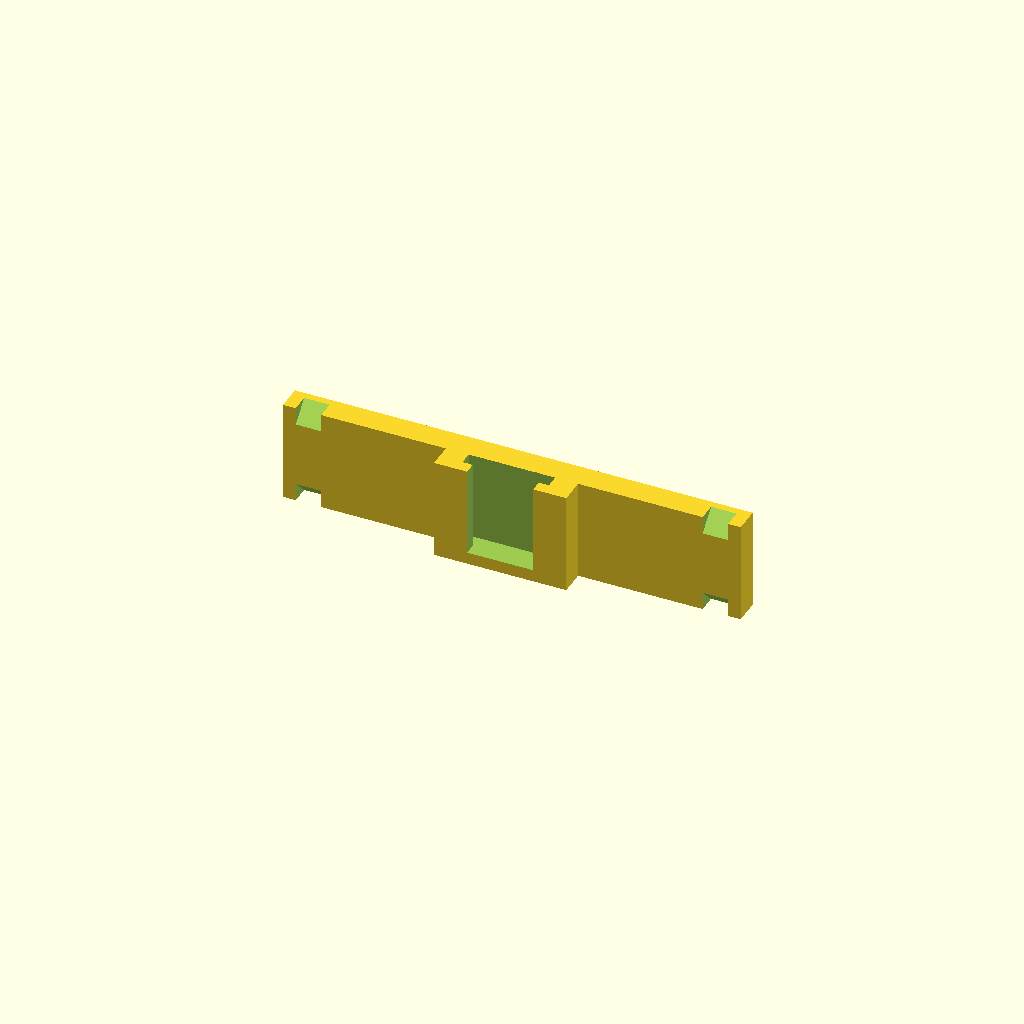
Cell 1: the model at its default parameters.
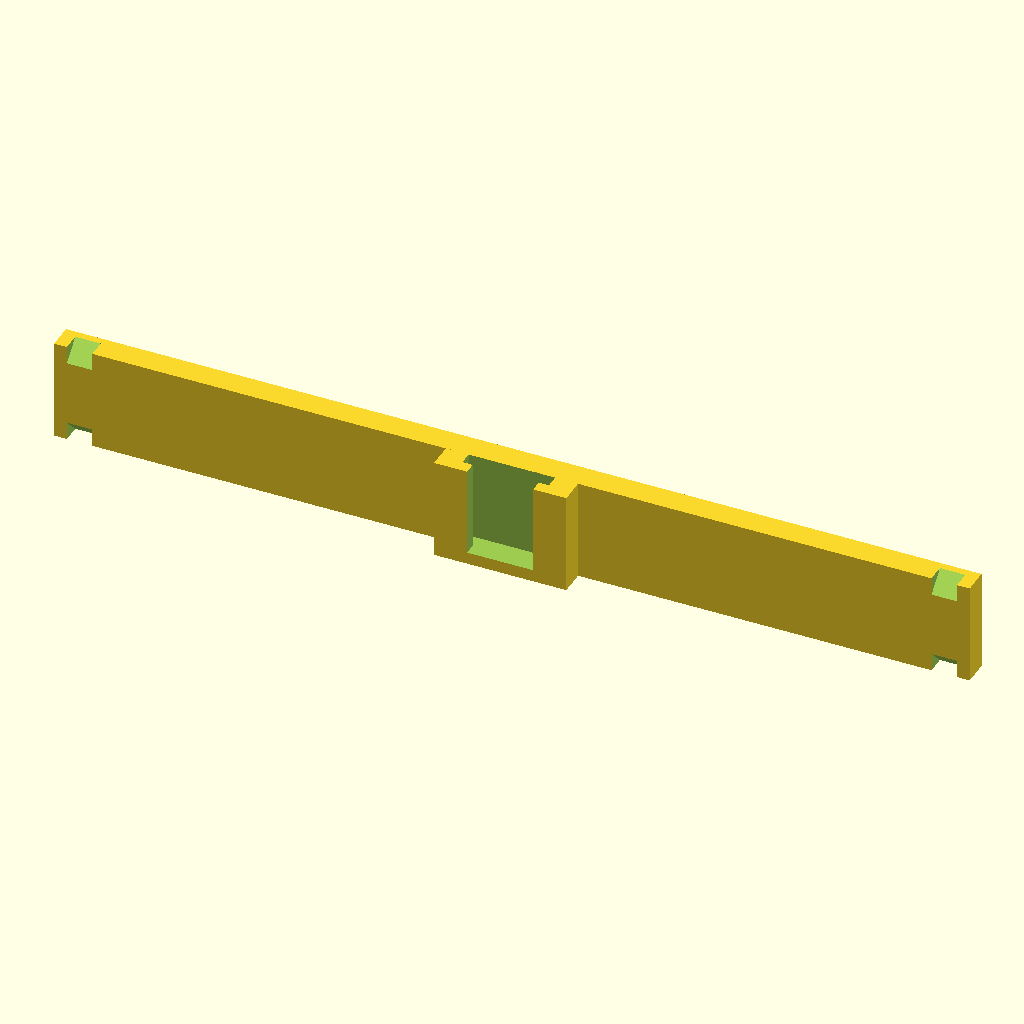
Cell 2: the same model with base_width = 180.
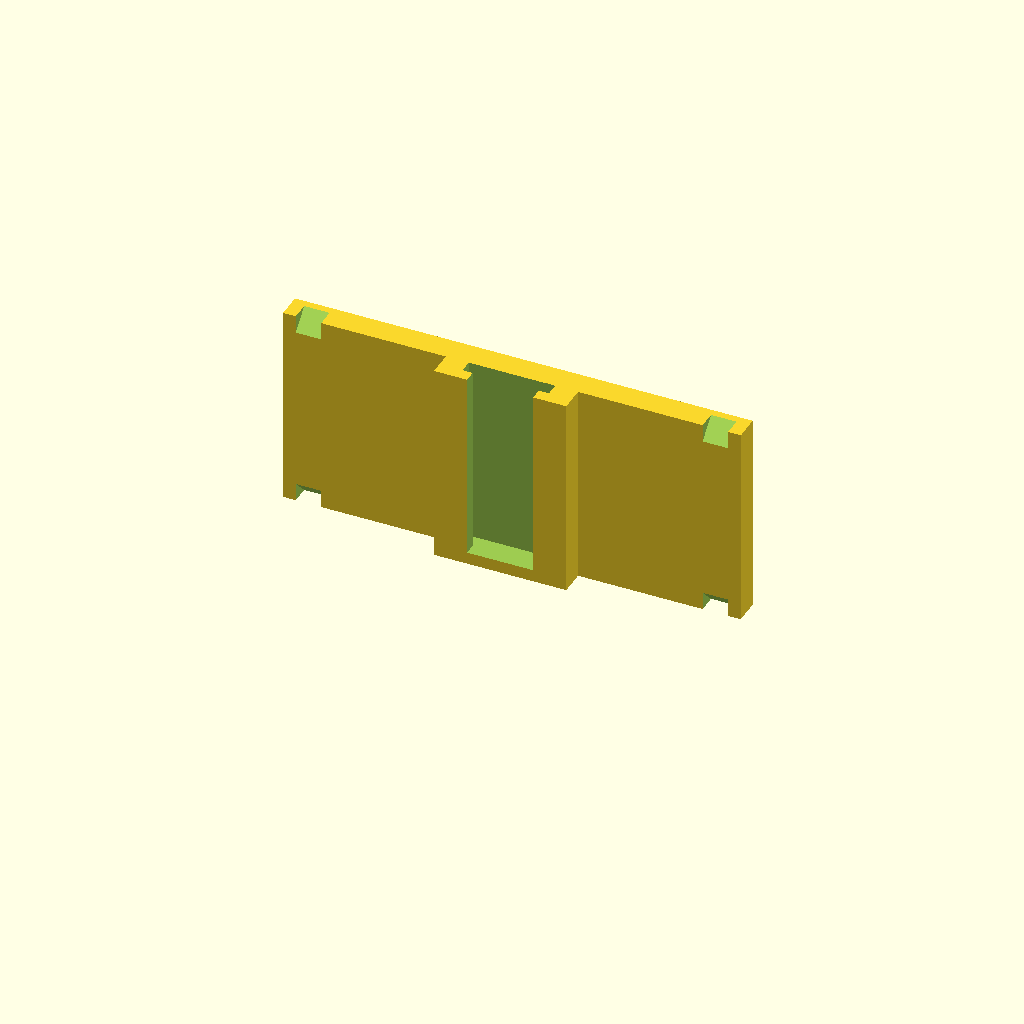
Cell 3 — base_height set to 40, the other parameters unchanged.
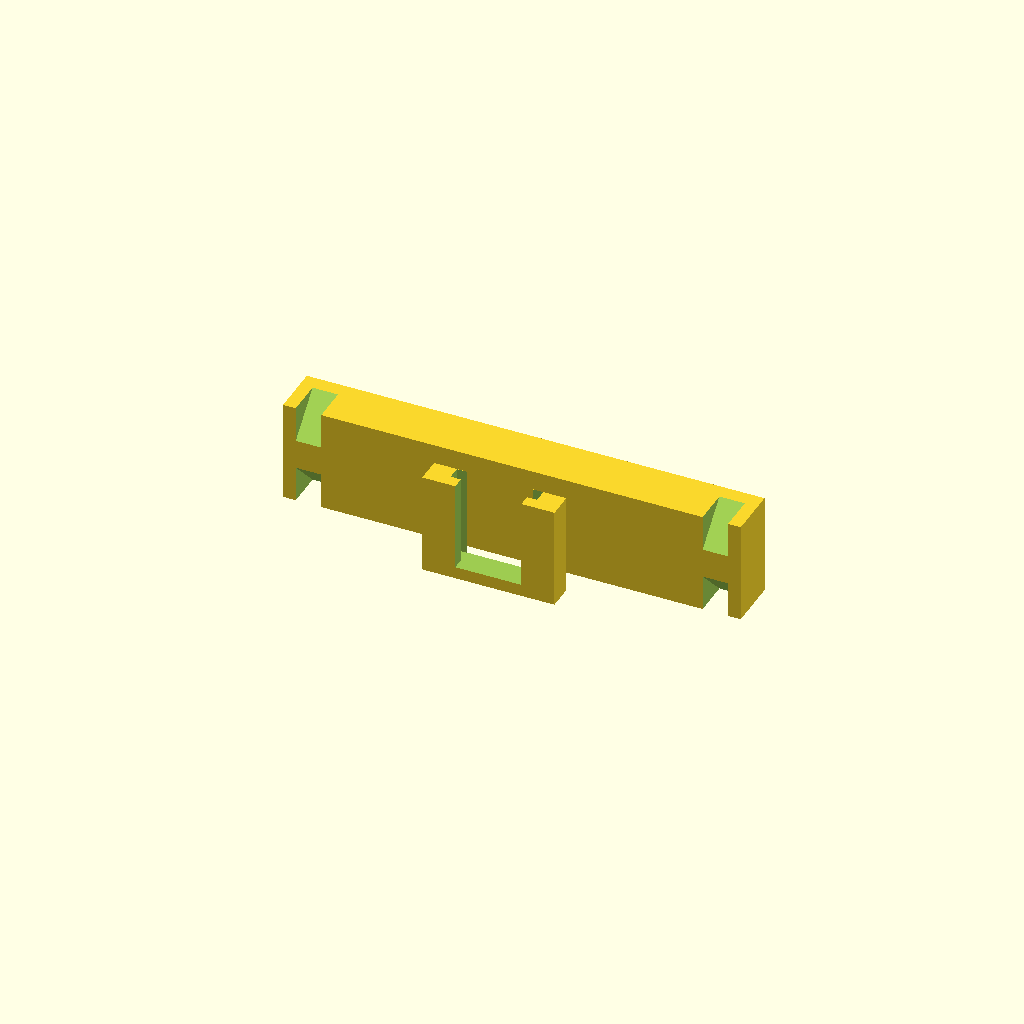
Cell 4 — base_thickness set to 10, the other parameters unchanged.
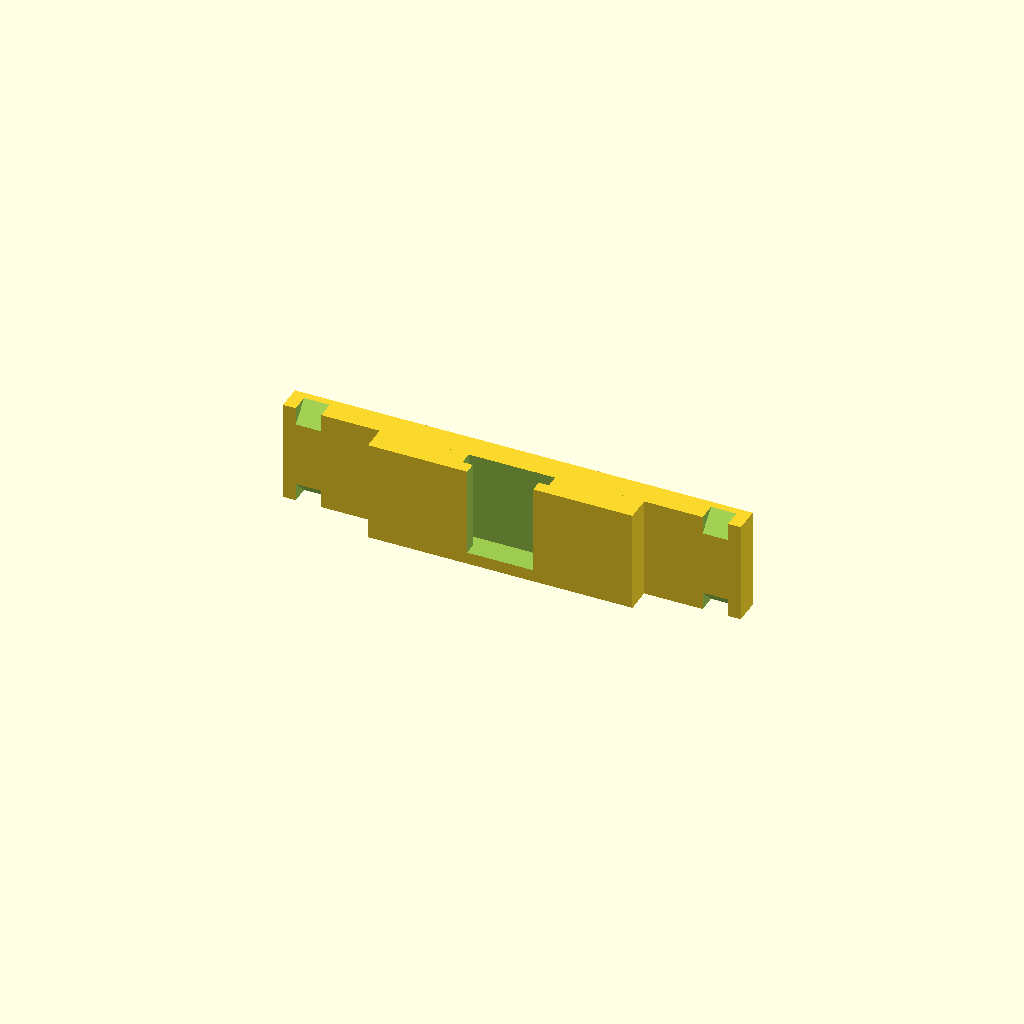
Cell 5 — coupler_width set to 52, the other parameters unchanged.
All cells are drawn from one camera (rotation 55°, 0°, 25°, orthographic, colour scheme Cornfield), so only the parameter changes between them.
The OpenSCAD source (inputs/thingiverse/thing-1644520/files/Bike_Light_Mount.scad):
//Mount for a bicycle back light
//Ari M Diacou
//June 2016

/////////////////////// Parameters //////////////////////
base_width=90;
base_height=20;
base_thickness=5;
coupler_width=26;
coupler_height=base_height;
coupler_thickness=5;
stem_width=13;
coupler_head=17;
tolerance=2.4;
ep=0+0.05;
ziptie_width=5;

///////////////////////// Main() /////////////////////////
echo(str("Suggested Filename: Bike Light Mount-B",base_width,"x",base_height,"x",base_thickness,"-C",coupler_width,"x",coupler_thickness,"-S",stem_width,"x",coupler_head,"x",tolerance,"-Z",ziptie_width));
difference(){
    base();
    light_coupler();
    ziptie_cutouts();
    }
//////////////////////// Functions //////////////////////////
module base(){
    translate([-base_width/2,0,0]) 
        cube([base_width,base_thickness,base_height]);
    translate([-coupler_width/2,-base_thickness+ep,0]) 
        cube([coupler_width,coupler_thickness,coupler_height]);
    }

module light_coupler(){    
    //cutout
    //stem
    //color("red") 
        translate([-stem_width/2,-base_thickness-ep,tolerance]) 
            cube([stem_width,base_thickness,coupler_height]);
    //coupler
    translate([-coupler_head/2,-base_thickness+tolerance,tolerance]) 
        //color("blue") 
            cube([coupler_head,coupler_thickness-1*tolerance,coupler_height]);
    }
module ziptie_cutouts(){
    //color("red")
        {
        translate([base_width/2-ziptie_width,0,base_height]) rotate([45,0,0])
            cube([ziptie_width,base_thickness,base_thickness], center=true );
        translate([base_width/2-ziptie_width,0,0]) rotate([45,0,0])
            cube([ziptie_width,base_thickness,base_thickness], center=true );
        translate([-base_width/2+ziptie_width,0,base_height]) rotate([45,0,0])
            cube([ziptie_width,base_thickness,base_thickness], center=true );
        translate([-base_width/2+ziptie_width,0,0]) rotate([45,0,0])
            cube([ziptie_width,base_thickness,base_thickness], center=true );
        }
    }
Parameter table extracted from the source (name, type, default, range or options):
base_width: number, default 90
base_height: number, default 20
base_thickness: number, default 5
coupler_width: number, default 26
coupler_thickness: number, default 5
stem_width: number, default 13
coupler_head: number, default 17
tolerance: number, default 2.4
ziptie_width: number, default 5
